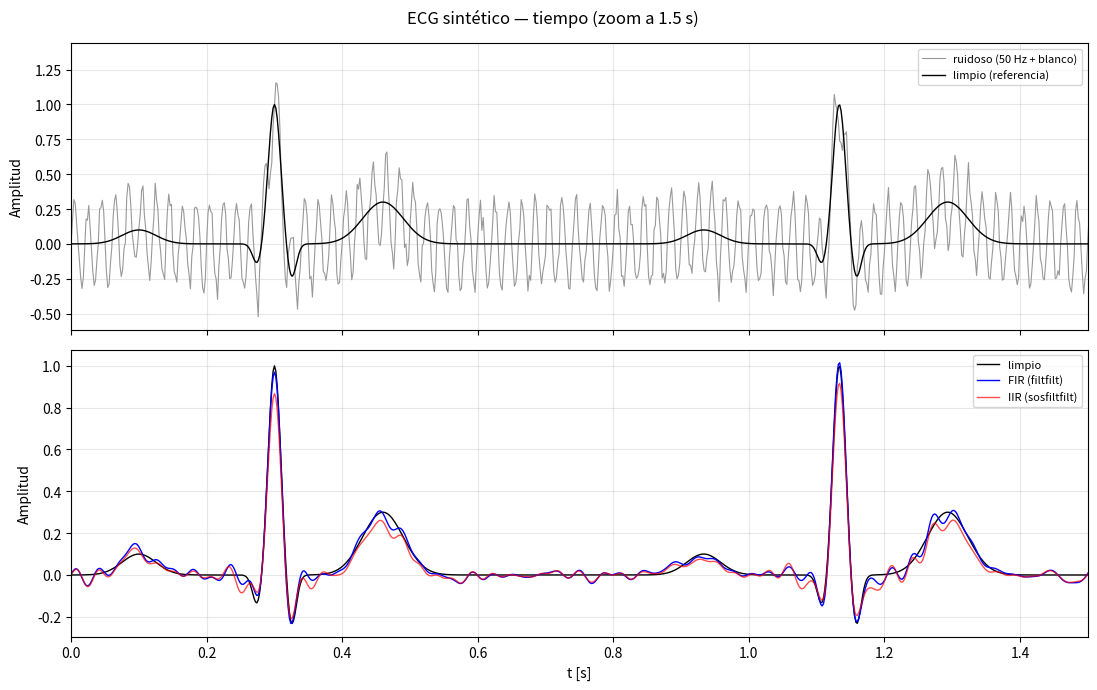
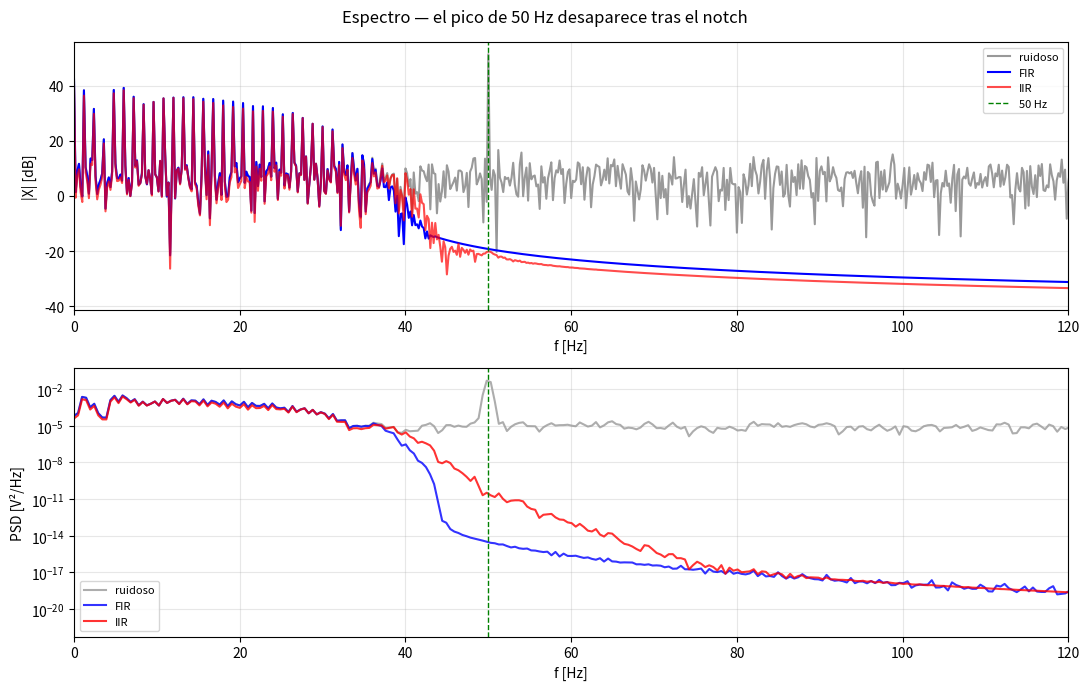

Python code for these plots, in order:
#!/usr/bin/env python3
# -*- coding: utf-8 -*-
"""procesar_senal.py — Pipeline de filtrado sobre ECG sintético (Paso 3).

Propósito
---------
Script de REFERENCIA del Paso 3 (simulación). Es AUTÓNOMO: genera una señal de
ECG sintética (no descarga nada) contaminada con interferencia de red (50 Hz) y
ruido blanco, fs = 500 Hz, ~5 s, y aplica el pipeline de filtrado del caso A:

  * Notch IIR 50 Hz (red eléctrica) -> elimina la interferencia.
  * FIR LP 40 Hz (fase lineal Hamming) e IIR LP Chebyshev I (SOS) -> limitan
    la banda útil del ECG (≈ 0.5–40 Hz).

Compara filtrado CAUSAL (``lfilter`` / ``sosfilt``, lo que ocurre en el µC) con
filtrado de FASE CERO (``filtfilt`` / ``sosfiltfilt``, offline, no deforma la
morfología P-QRS-T). Grafica tiempo antes/después y espectro (FFT y Welch), e
imprime una tabla comparativa FIR vs IIR con métricas SNR y RMSE.

Ejecutar:  python procesar_senal.py
"""

from __future__ import annotations

import numpy as np
from scipy import signal
import matplotlib.pyplot as plt

FS = 500.0          # frecuencia de muestreo [Hz]
DUR = 5.0           # duración [s]
F_NOTCH = 50.0      # interferencia de red [Hz]
FP = 40.0           # corte LP [Hz]
FR = 60.0           # borde de rechazo IIR [Hz]
RP = 1.0
AS = 40.0


# ----------------------------------------------------------------------------
# Generación de ECG sintético
# ----------------------------------------------------------------------------
def _gauss(t: np.ndarray, centro: float, amp: float, ancho: float) -> np.ndarray:
    """Pulso gaussiano centrado en `centro` (s), amplitud `amp`, sigma `ancho`."""
    return amp * np.exp(-0.5 * ((t - centro) / ancho) ** 2)


def generar_ecg(fs: float = FS, dur: float = DUR, fc_card: float = 1.2,
                seed: int = 0):
    """Genera un ECG sintético P-QRS-T como suma de gaussianas por latido.

    Devuelve (t, ecg_limpio, ecg_ruidoso). El latido se modela con ondas
    P, Q, R, S, T (gaussianas) repetidas según la frecuencia cardíaca fc_card.
    """
    rng = np.random.default_rng(seed)
    t = np.arange(0, dur, 1.0 / fs)
    periodo = 1.0 / fc_card                          # s entre latidos
    ecg_limpio = np.zeros_like(t)

    # Plantilla de un latido (offsets en s respecto al inicio del latido).
    # (offset, amplitud, sigma)
    ondas = [
        (-0.20, 0.10, 0.025),   # onda P
        (-0.025, -0.15, 0.007),  # onda Q
        (0.00, 1.00, 0.009),     # onda R (pico QRS)
        (0.025, -0.25, 0.007),   # onda S
        (0.16, 0.30, 0.030),     # onda T
    ]
    n_latidos = int(np.ceil(dur / periodo)) + 1
    for k in range(n_latidos):
        centro_latido = k * periodo + 0.30           # primer latido a 0.30 s
        for off, amp, sig in ondas:
            ecg_limpio += _gauss(t, centro_latido + off, amp, sig)

    # Contaminación: interferencia de red 50 Hz + ruido blanco gaussiano.
    interf = 0.30 * np.sin(2 * np.pi * F_NOTCH * t)
    ruido = 0.05 * rng.standard_normal(t.size)
    ecg_ruidoso = ecg_limpio + interf + ruido
    return t, ecg_limpio, ecg_ruidoso


# ----------------------------------------------------------------------------
# Métricas
# ----------------------------------------------------------------------------
def snr(clean: np.ndarray, x: np.ndarray) -> float:
    """SNR en dB tomando (clean - x) como ruido/error residual."""
    noise = clean - x
    return float(10 * np.log10(np.sum(clean ** 2) / (np.sum(noise ** 2) + 1e-12)))


def rmse(a: np.ndarray, b: np.ndarray) -> float:
    """Raíz del error cuadrático medio entre dos señales."""
    return float(np.sqrt(np.mean((a - b) ** 2)))


# ----------------------------------------------------------------------------
# Diseño de los filtros (idéntico criterio que diseno_filtros.py)
# ----------------------------------------------------------------------------
def construir_filtros(fs: float = FS):
    """Devuelve (h_fir, sos_lp_iir, sos_notch)."""
    h_fir = signal.firwin(167, cutoff=FP, fs=fs, window="hamming", pass_zero=True)
    n, wn = signal.cheb1ord(wp=FP, ws=FR, gpass=RP, gstop=AS, fs=fs)
    sos_lp = signal.cheby1(n, RP, wn, btype="low", output="sos", fs=fs)
    b_n, a_n = signal.iirnotch(w0=F_NOTCH, Q=30, fs=fs)
    sos_notch = signal.tf2sos(b_n, a_n)
    return h_fir, sos_lp, sos_notch


# ----------------------------------------------------------------------------
# Gráficas
# ----------------------------------------------------------------------------
def graficar_tiempo(t, ecg_limpio, ecg_ruidoso, ecg_fir, ecg_iir):
    """Señal en el tiempo: limpia, ruidosa y filtrada (FIR e IIR, fase cero)."""
    fig, (a1, a2) = plt.subplots(2, 1, figsize=(11, 7), sharex=True)
    fig.suptitle("ECG sintético — tiempo (zoom a 1.5 s)")
    a1.plot(t, ecg_ruidoso, color="0.6", lw=0.8, label="ruidoso (50 Hz + blanco)")
    a1.plot(t, ecg_limpio, "k", lw=1.0, label="limpio (referencia)")
    a1.set_ylabel("Amplitud")
    a1.legend(loc="upper right", fontsize=8)
    a1.grid(alpha=0.3)
    a1.set_xlim(0, 1.5)

    a2.plot(t, ecg_limpio, "k", lw=1.0, label="limpio")
    a2.plot(t, ecg_fir, "b", lw=1.0, label="FIR (filtfilt)")
    a2.plot(t, ecg_iir, "r", lw=1.0, alpha=0.7, label="IIR (sosfiltfilt)")
    a2.set_xlabel("t [s]")
    a2.set_ylabel("Amplitud")
    a2.legend(loc="upper right", fontsize=8)
    a2.grid(alpha=0.3)
    fig.tight_layout()


def graficar_espectro(ecg_ruidoso, ecg_fir, ecg_iir, fs=FS):
    """Espectro antes/después por FFT (rfft) y PSD por Welch."""
    fig, (a1, a2) = plt.subplots(2, 1, figsize=(11, 7))
    fig.suptitle("Espectro — el pico de 50 Hz desaparece tras el notch")

    f = np.fft.rfftfreq(ecg_ruidoso.size, 1.0 / fs)
    mag = lambda x: 20 * np.log10(np.abs(np.fft.rfft(x)) + 1e-12)
    a1.plot(f, mag(ecg_ruidoso), color="0.6", label="ruidoso")
    a1.plot(f, mag(ecg_fir), "b", label="FIR")
    a1.plot(f, mag(ecg_iir), "r", alpha=0.7, label="IIR")
    a1.axvline(F_NOTCH, color="g", ls="--", lw=1, label="50 Hz")
    a1.set_xlabel("f [Hz]")
    a1.set_ylabel("|X| [dB]")
    a1.set_xlim(0, 120)
    a1.legend(fontsize=8)
    a1.grid(alpha=0.3)

    for x, c, lab in [(ecg_ruidoso, "0.6", "ruidoso"),
                      (ecg_fir, "b", "FIR"), (ecg_iir, "r", "IIR")]:
        fw, pxx = signal.welch(x, fs=fs, nperseg=1024)
        a2.semilogy(fw, pxx, color=c, alpha=0.8, label=lab)
    a2.axvline(F_NOTCH, color="g", ls="--", lw=1)
    a2.set_xlabel("f [Hz]")
    a2.set_ylabel("PSD [V²/Hz]")
    a2.set_xlim(0, 120)
    a2.legend(fontsize=8)
    a2.grid(alpha=0.3, which="both")
    fig.tight_layout()


# ----------------------------------------------------------------------------
# Programa principal
# ----------------------------------------------------------------------------
def main() -> None:
    print("=" * 70)
    print("PIPELINE DE FILTRADO — ECG sintético, fs = 500 Hz, 5 s")
    print("=" * 70)

    t, ecg_limpio, ecg_ruidoso = generar_ecg()
    h_fir, sos_lp, sos_notch = construir_filtros()

    # --- Pipeline CAUSAL (lo que ocurre en el microcontrolador) ------------
    # Primero el notch, luego el LP. lfilter (FIR) / sosfilt (IIR) son causales.
    fir_causal = signal.lfilter(h_fir, 1, signal.sosfilt(sos_notch, ecg_ruidoso))
    iir_causal = signal.sosfilt(sos_lp, signal.sosfilt(sos_notch, ecg_ruidoso))

    # --- Pipeline FASE CERO (offline, no deforma P-QRS-T) ------------------
    ecg_sin_red = signal.sosfiltfilt(sos_notch, ecg_ruidoso)
    fir_fase0 = signal.filtfilt(h_fir, 1, ecg_sin_red)
    iir_fase0 = signal.sosfiltfilt(sos_lp, ecg_sin_red)

    # --- Métricas (referencia: ecg_limpio) ---------------------------------
    print("\nMétricas (referencia = ECG limpio):")
    print(f"  SNR entrada (ruidoso)           : {snr(ecg_limpio, ecg_ruidoso):6.2f} dB")
    print("\n  {:<28}{:>10}{:>10}".format("Caso", "SNR[dB]", "RMSE"))
    print("  " + "-" * 48)
    filas = [
        ("FIR causal (lfilter)", fir_causal),
        ("IIR causal (sosfilt)", iir_causal),
        ("FIR fase cero (filtfilt)", fir_fase0),
        ("IIR fase cero (sosfiltfilt)", iir_fase0),
    ]
    for nombre, y in filas:
        print(f"  {nombre:<28}{snr(ecg_limpio, y):>10.2f}{rmse(ecg_limpio, y):>10.4f}")

    print("\n  Lectura: la fase cero (filtfilt/sosfiltfilt) sube el SNR y baja el")
    print("  RMSE porque no introduce retardo ni distorsión de fase; el FIR de")
    print("  fase lineal preserva mejor la morfología P-QRS-T en modo causal.")

    # --- Tabla comparativa FIR vs IIR (criterios de ingeniería) ------------
    n_fir = len(h_fir) - 1
    n_sec = sos_lp.shape[0]
    print("\nTabla comparativa FIR vs IIR (LP 40 Hz):")
    print("  {:<22}{:>14}{:>16}".format("Criterio", "FIR (Hamming)", "IIR (Cheby1 SOS)"))
    print("  " + "-" * 52)
    print("  {:<22}{:>14}{:>16}".format("Orden N", n_fir, sos_lp.shape[0] * 2))
    print("  {:<22}{:>14}{:>16}".format("MACs/muestra", f"~{n_fir + 1}", f"~{5 * n_sec}"))
    print("  {:<22}{:>14}{:>16}".format("Fase", "lineal", "no lineal"))
    print("  {:<22}{:>14}{:>16}".format("Retardo grupo", "constante", "variable"))
    print("  {:<22}{:>14}{:>16}".format("Estabilidad", "garantizada", "verificar |p|<1"))
    print("  {:<22}{:>14}{:>16}".format("Estructura", "DF/transversal", "SOS cascada"))

    # --- Gráficas (usamos las versiones de fase cero) ----------------------
    graficar_tiempo(t, ecg_limpio, ecg_ruidoso, fir_fase0, iir_fase0)
    graficar_espectro(ecg_ruidoso, fir_fase0, iir_fase0)

    print("\nMostrando gráficas (cierre las ventanas para terminar)...")
    plt.show()


if __name__ == "__main__":
    main()
